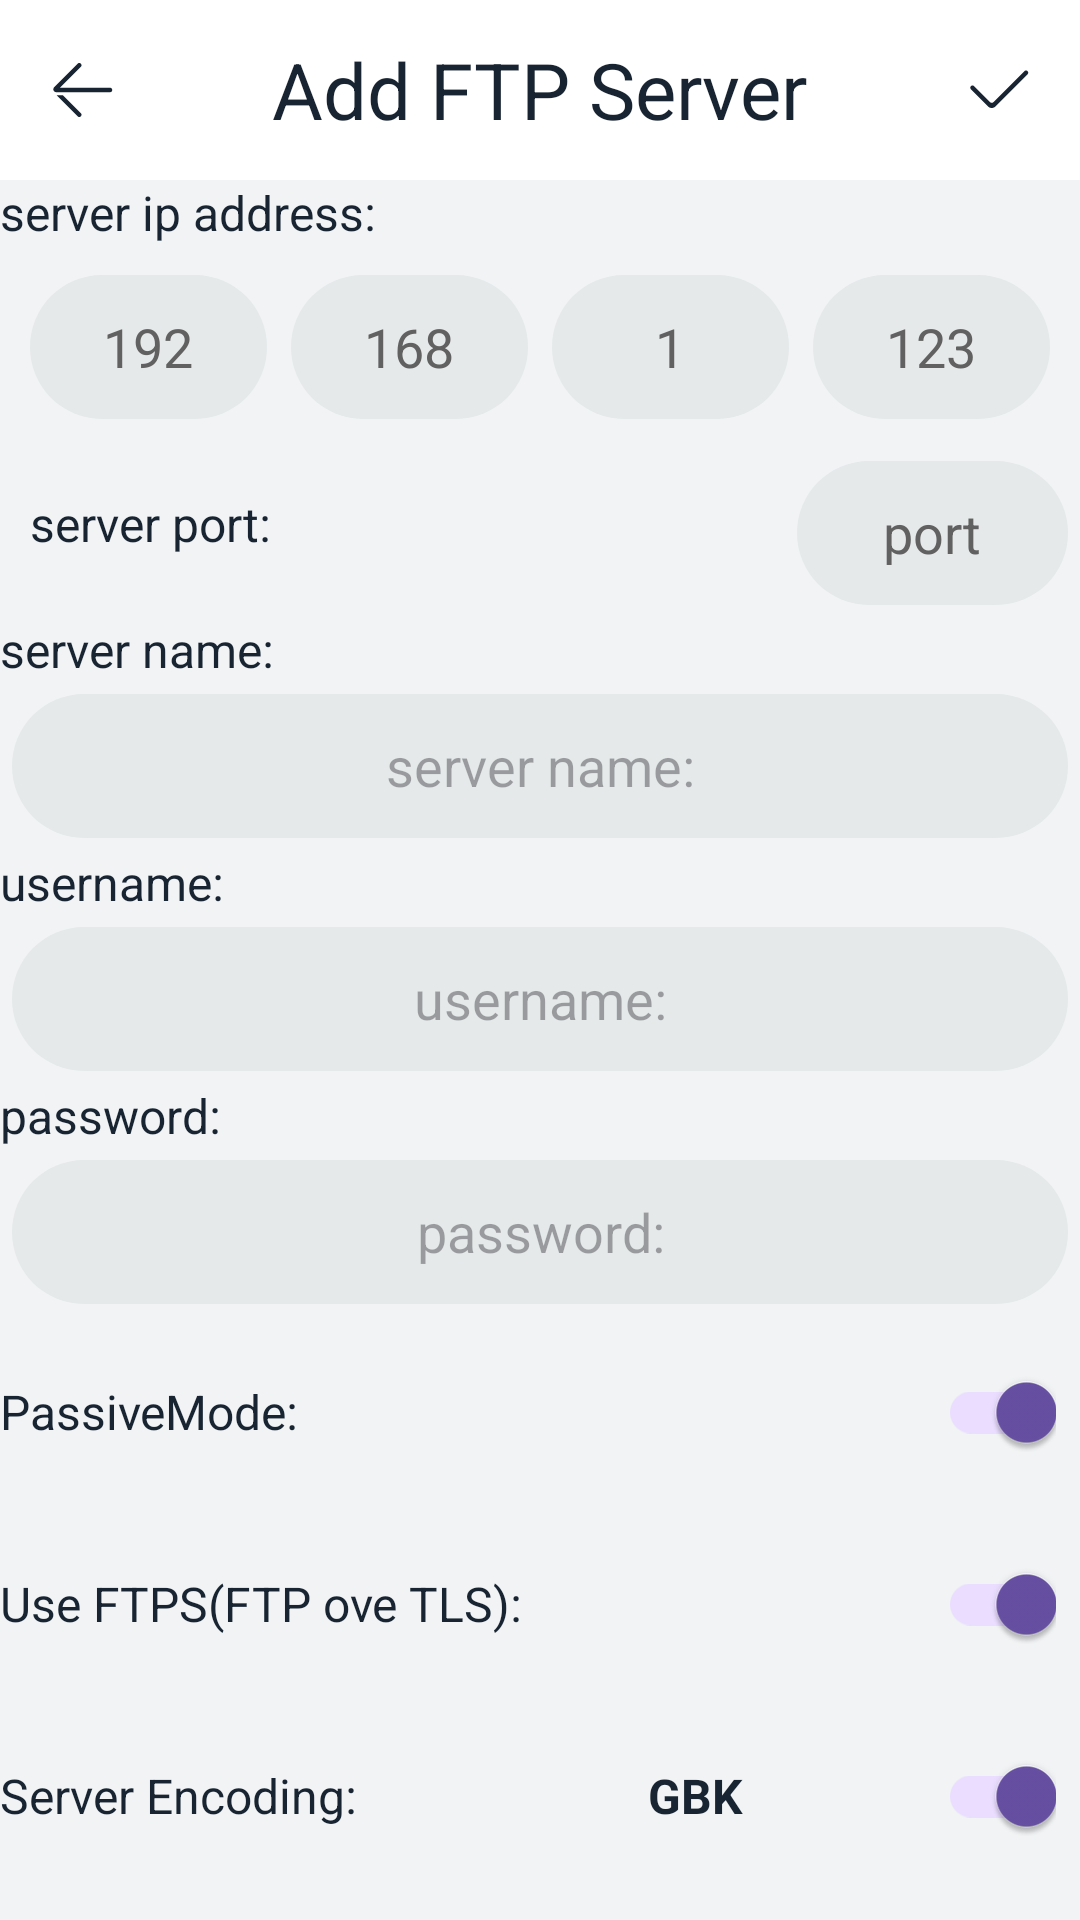

Produce the Android XML layout that renders to this screen, including the resource entries it uses.
<!-- AndroidManifest.xml: application theme Theme.FTPClientAndroid -->
<!-- res/layout/activity_add_ftp.xml -->
<?xml version="1.0" encoding="utf-8"?>
<androidx.constraintlayout.widget.ConstraintLayout xmlns:android="http://schemas.android.com/apk/res/android"
    xmlns:app="http://schemas.android.com/apk/res-auto"
    xmlns:tools="http://schemas.android.com/tools"
    android:layout_width="match_parent"
    android:layout_height="match_parent"
    android:background="@color/grey"
    tools:context="com.example.ftpclientandroid.AddFTP">

    <LinearLayout
        android:id="@+id/titleBar"
        android:layout_width="match_parent"
        android:layout_height="wrap_content"
        android:background="@color/white"
        android:gravity="center"
        android:orientation="horizontal"
        android:weightSum="4"
        app:layout_constraintBottom_toTopOf="@+id/scrollView"
        app:layout_constraintEnd_toEndOf="parent"
        app:layout_constraintStart_toStartOf="parent"
        app:layout_constraintTop_toTopOf="parent">

        <ImageButton
            android:id="@+id/back"
            android:layout_width="30dp"
            android:layout_height="60dp"
            android:layout_weight="1"
            android:background="@color/white"
            android:contentDescription="@string/back"
            android:src="@drawable/ic_public_back" />

        <TextView
            android:id="@+id/title"
            android:layout_width="wrap_content"
            android:layout_height="wrap_content"
            android:layout_weight="2"
            android:gravity="center"
            android:padding="10dp"
            android:text="@string/add_ftp_page"
            android:textColor="@color/black"
            android:textSize="26sp" />

        <ImageButton
            android:id="@+id/confirm_button"
            android:layout_width="30dp"
            android:layout_height="60dp"
            android:layout_weight="1"
            android:background="@color/white"
            android:contentDescription="@string/ok"
            android:src="@drawable/ic_public_ok" />
    </LinearLayout>

    <ScrollView
        android:id="@+id/scrollView"
        android:layout_width="match_parent"
        android:layout_height="wrap_content"
        app:layout_constraintEnd_toEndOf="parent"
        app:layout_constraintStart_toStartOf="parent"
        app:layout_constraintTop_toBottomOf="@id/titleBar">

        <LinearLayout
            android:layout_width="match_parent"
            android:layout_height="wrap_content"
            android:orientation="vertical">

            <TextView
                android:id="@+id/text_ip"
                style="@style/BaseTextView"
                android:background="@color/grey"
                android:text="@string/server_ip_address" />

            <LinearLayout
                android:id="@+id/ipLinear"
                android:layout_width="match_parent"
                android:layout_height="wrap_content"
                android:orientation="horizontal"
                android:padding="6dp"
                android:weightSum="4">

                <EditText
                    android:id="@+id/ip_1"
                    style="@style/BaseEditText"
                    android:layout_weight="1"
                    android:autofillHints="@string/server_ip_address"
                    android:hint="@string/ip_test"
                    android:inputType="number"
                    android:nextFocusForward="@id/ip_2"
                    android:textColorHint="#616161" />

                <EditText
                    android:id="@+id/ip_2"
                    style="@style/BaseEditText"
                    android:layout_weight="1"
                    android:autofillHints="@string/server_ip_address"
                    android:hint="@string/ip_test_2"
                    android:inputType="number"
                    android:nextFocusForward="@id/ip_3"
                    android:textColorHint="#616161" />

                <EditText
                    android:id="@+id/ip_3"
                    style="@style/BaseEditText"
                    android:layout_weight="1"
                    android:autofillHints="@string/server_ip_address"
                    android:hint="@string/ip_test_3"
                    android:inputType="number"
                    android:nextFocusForward="@id/ip_4"
                    android:textColorHint="#616161" />

                <EditText
                    android:id="@+id/ip_4"
                    style="@style/BaseEditText"
                    android:layout_weight="1"
                    android:autofillHints="@string/server_ip_address"
                    android:hint="@string/ip_test_4"
                    android:inputType="number"
                    android:nextFocusForward="@id/port"
                    android:textColorHint="#616161" />
            </LinearLayout>

            <LinearLayout
                android:id="@+id/portLinear"
                android:layout_width="match_parent"
                android:layout_height="wrap_content"
                android:gravity="start|top"
                android:orientation="horizontal"
                android:weightSum="4">

                <TextView
                    android:layout_width="wrap_content"
                    android:layout_height="wrap_content"
                    android:layout_marginStart="10dp"
                    android:layout_weight="1"
                    android:background="@color/grey"
                    android:text="@string/text_port"
                    android:textColor="@color/black"
                    android:textSize="16sp" />

                <Space
                    android:layout_width="wrap_content"
                    android:layout_height="wrap_content"
                    android:layout_weight="2" />

                <EditText
                    android:id="@+id/port"
                    style="@style/BaseEditText"
                    android:layout_width="wrap_content"
                    android:layout_weight="1"
                    android:autofillHints="server_port"
                    android:hint="@string/server_port"
                    android:inputType="number"
                    android:textColorHint="#616161" />
            </LinearLayout>

            <TextView
                android:id="@+id/name_text"
                style="@style/BaseTextView"
                android:background="@color/grey"
                android:text="@string/server_name" />

            <EditText
                android:id="@+id/name_edit"
                style="@style/BaseEditText"
                android:autofillHints="server_name"
                android:hint="@string/server_name"
                android:inputType="text" />

            <TextView
                android:id="@+id/username_text"
                style="@style/BaseTextView"
                android:background="@color/grey"
                android:text="@string/username" />

            <EditText
                android:id="@+id/username_edit"
                style="@style/BaseEditText"
                android:autofillHints="server username"
                android:hint="@string/username"
                android:inputType="text" />

            <TextView
                android:id="@+id/password_text"
                style="@style/BaseTextView"
                android:background="@color/grey"
                android:text="@string/password" />

            <EditText
                android:id="@+id/password_edit"
                style="@style/BaseEditText"
                android:autofillHints="server password"
                android:hint="@string/password"
                android:inputType="textPassword" />

            <LinearLayout
                android:id="@+id/passiveModeLinear"
                android:layout_width="match_parent"
                android:layout_height="wrap_content"
                android:gravity="start|top"
                android:orientation="horizontal"
                android:weightSum="4">

                <TextView
                    android:id="@+id/passiveMode"
                    style="@style/BaseTextView"
                    android:layout_weight="1"
                    android:background="@color/grey"
                    android:text="@string/passivemode" />

                <Space
                    android:layout_width="wrap_content"
                    android:layout_height="wrap_content"
                    android:layout_weight="2" />

                <com.google.android.material.switchmaterial.SwitchMaterial
                    android:id="@+id/passiveSwitch"
                    style="@style/SwitchMaterialLinear"
                    android:checked="true" />
            </LinearLayout>

            <LinearLayout
                android:id="@+id/FTPSLinear"
                android:layout_width="match_parent"
                android:layout_height="wrap_content"
                android:gravity="start|top"
                android:orientation="horizontal"
                android:weightSum="4"
                app:layout_constraintEnd_toEndOf="parent"
                app:layout_constraintStart_toStartOf="parent"
                app:layout_constraintTop_toBottomOf="@id/passiveModeLinear">

                <TextView
                    style="@style/BaseTextView"
                    android:layout_weight="1"
                    android:background="@color/grey"
                    android:text="@string/ftps" />

                <Space
                    android:layout_width="wrap_content"
                    android:layout_height="wrap_content"
                    android:layout_weight="2" />

                <com.google.android.material.switchmaterial.SwitchMaterial
                    android:id="@+id/ftpswitch"
                    style="@style/SwitchMaterialLinear"
                    android:checked="true" />
            </LinearLayout>

            <LinearLayout
                android:id="@+id/CodingLinear"
                android:layout_width="match_parent"
                android:layout_height="wrap_content"
                android:gravity="start|top"
                android:orientation="horizontal"
                android:weightSum="3">

                <TextView
                    style="@style/BaseTextView"
                    android:background="@color/grey"
                    android:text="@string/server_encoding" />

                <Space
                    android:layout_width="0dp"
                    android:layout_height="wrap_content"
                    android:layout_weight="2" />

                <TextView
                    android:id="@+id/encoding"
                    style="@style/BaseTextView"
                    android:background="@color/grey"
                    android:text="@string/gbk"
                    android:textStyle="bold" />

                <com.google.android.material.switchmaterial.SwitchMaterial
                    android:id="@+id/coding_switch"
                    style="@style/SwitchMaterialLinear"
                    android:checked="true"
                    android:textOff="@string/utf_8"
                    android:textOn="@string/gbk" />
            </LinearLayout>
        </LinearLayout>
    </ScrollView>
</androidx.constraintlayout.widget.ConstraintLayout>
<!-- resources referenced by this layout -->
<resources>
  <color name="black">#FF182431</color>
  <color name="grey">#FFF1F3F5</color>
  <color name="white">#FFFFFFFF</color>
  <!-- drawable ic_public_ok (drawable) -->
  <vector xmlns:android="http://schemas.android.com/apk/res/android"
      android:width="24dp"
      android:height="24dp"
      android:viewportWidth="24"
      android:viewportHeight="24">
      <path
          android:fillColor="#182431"
          android:fillType="nonZero"
          android:pathData="M11.487,17.48C10.818,18.149 9.742,18.163 9.056,17.522L9.012,17.48L3.312,11.78C3.02,11.487 3.02,11.012 3.312,10.719C3.595,10.437 4.047,10.427 4.341,10.689L4.373,10.719L9.719,16.066C10.002,16.348 10.453,16.358 10.748,16.096L10.78,16.066L21.126,5.719C21.419,5.426 21.894,5.426 22.187,5.719C22.469,6.002 22.479,6.453 22.217,6.748L22.187,6.78L11.487,17.48Z"
          android:strokeWidth="1"
          android:strokeColor="#00000000" />
  </vector>
  <string name="add_ftp_page">Add FTP Server</string>
  <string name="back">back</string>
  <string name="ftps">Use FTPS(FTP ove TLS):</string>
  <string name="gbk">GBK</string>
  <string name="ip_test">192</string>
  <string name="ip_test_2">168</string>
  <string name="ip_test_3">1</string>
  <string name="ip_test_4">123</string>
  <string name="ok">OK</string>
  <string name="passivemode">PassiveMode:</string>
  <string name="password">password:</string>
  <string name="server_encoding">Server Encoding:</string>
  <string name="server_ip_address">server ip address:</string>
  <string name="server_name">server name:</string>
  <string name="server_port">port</string>
  <string name="text_port">server port:</string>
  <string name="username">username:</string>
  <string name="utf_8">UTF-8</string>
  <style name="BaseEditText">
          <item name="android:gravity">center</item>
          <item name="android:layout_width">match_parent</item>
          <item name="android:layout_height">48dp</item>
          <item name="android:layout_margin">4dp</item>
          <item name="android:background">@drawable/bg_capsule_input</item>
      </style>
  <style name="BaseTextView">
          <item name="android:layout_width">wrap_content</item>
          <item name="android:layout_height">wrap_content</item>
          <item name="android:textSize">16sp</item>
          <item name="android:textColor">@color/black</item>
          <item name="android:layout_gravity">center_vertical</item>
      </style>
  <style name="SwitchMaterialLinear">
          <item name="android:layout_width">wrap_content</item>
          <item name="android:layout_height">wrap_content</item>
          <item name="android:layout_margin">8dp</item>
          <item name="android:layout_weight">1</item>
          <item name="maxWidth">200dp</item>
      </style>
  <style name="Theme.FTPClientAndroid" parent="Base.Theme.FTPClientAndroid" />
  <!-- drawable bg_capsule_input (drawable) -->
  <?xml version="1.0" encoding="utf-8"?>
  <shape xmlns:android="http://schemas.android.com/apk/res/android">
      <solid android:color="#E5E9EA" />
      <corners android:radius="500dp" />
  </shape>
  <style name="Base.Theme.FTPClientAndroid" parent="Theme.Material3.DayNight.NoActionBar">
          
          
      </style>
</resources>
